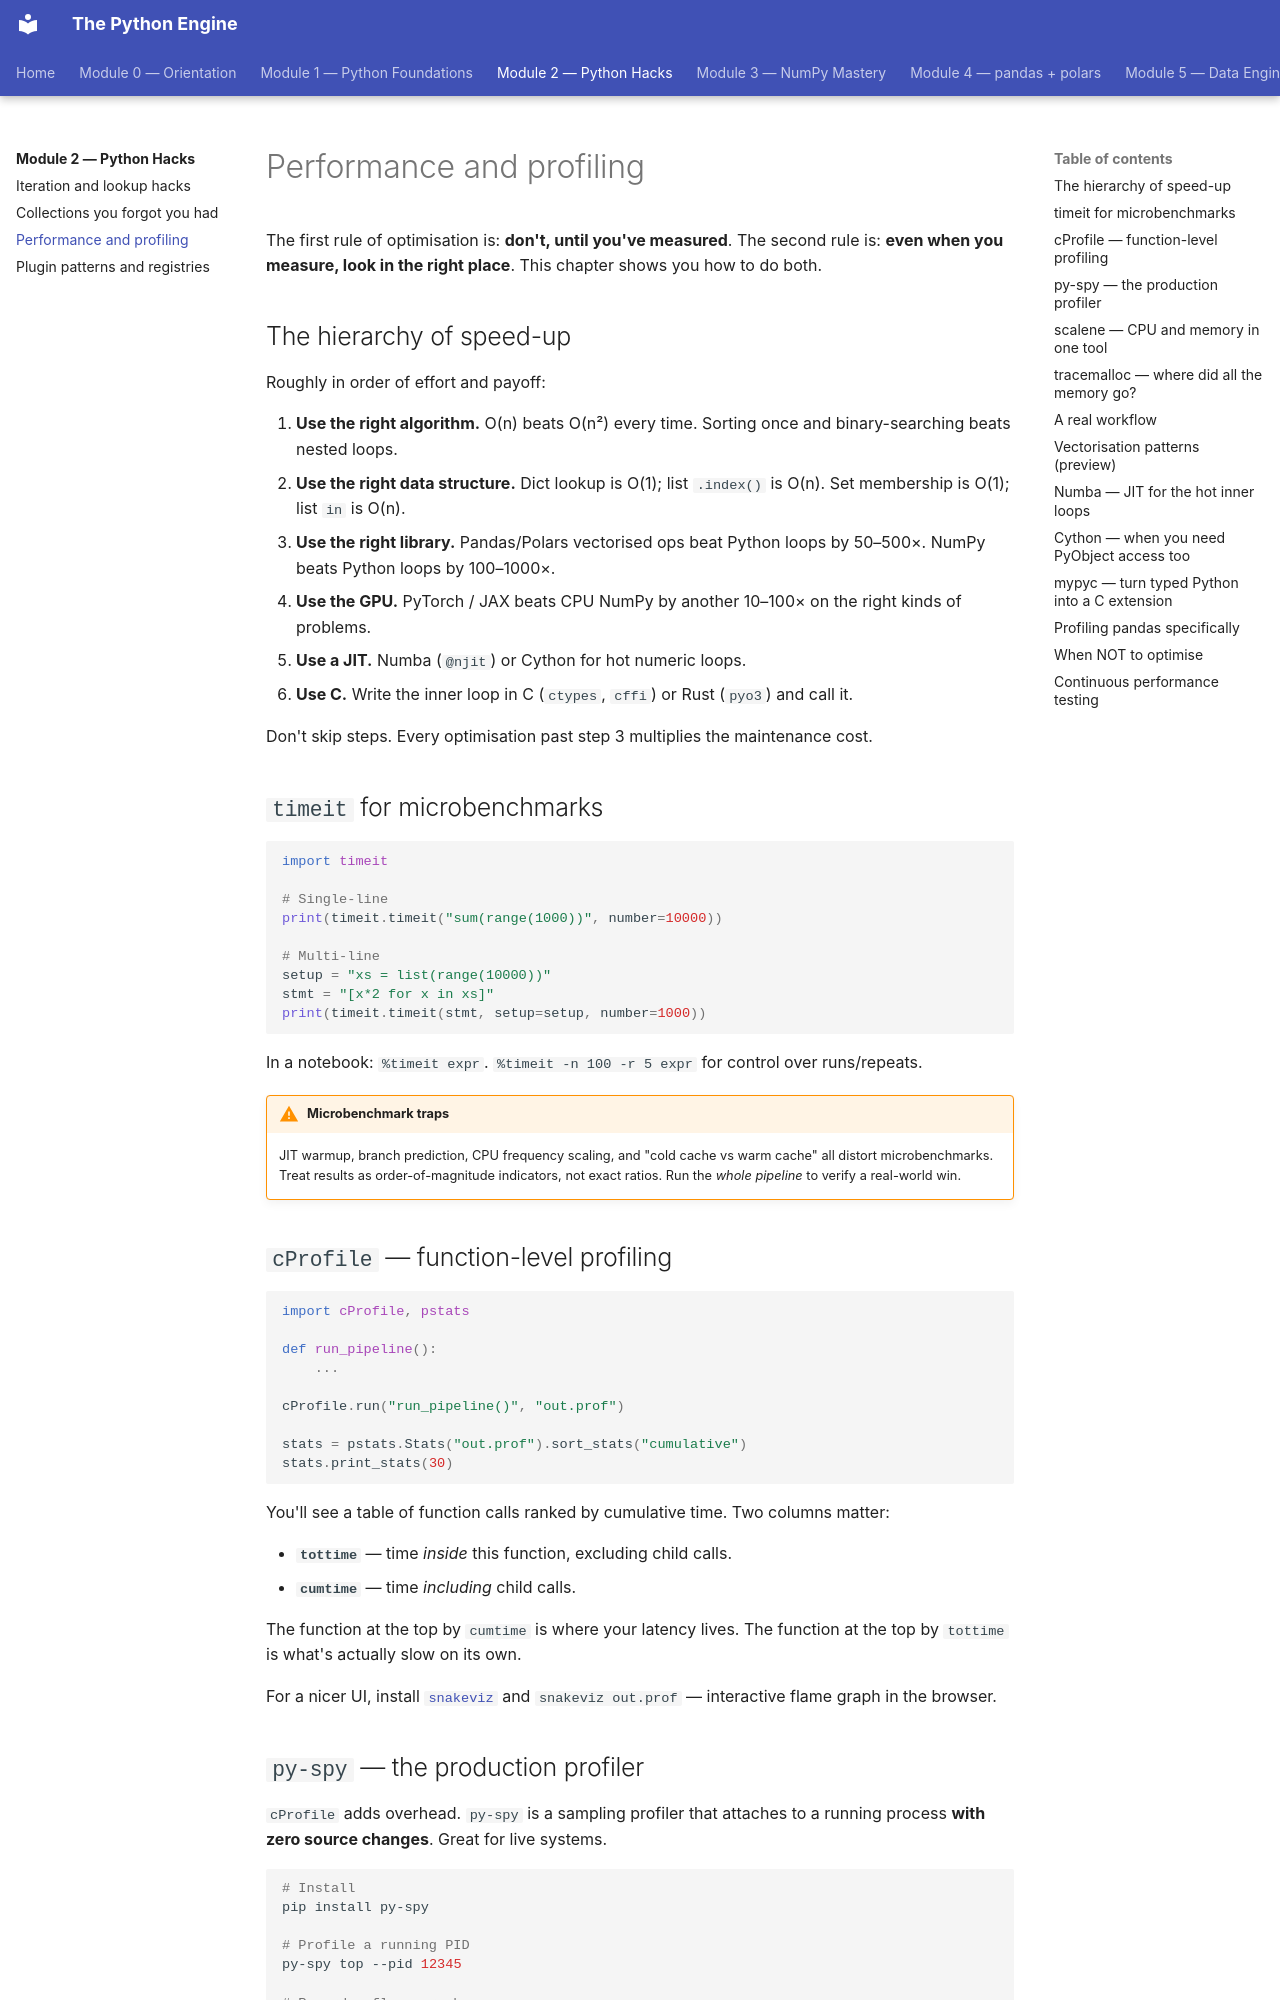

repository: billyribeiro-ux/python-engine · page: 02-python-hacks/03-performance/index.html · generator: mkdocs

# Performance and profiling

The first rule of optimisation is: **don't, until you've measured**. The second rule is: **even when you measure, look in the right place**. This chapter shows you how to do both.

## The hierarchy of speed-up

Roughly in order of effort and payoff:

1. **Use the right algorithm.** O(n) beats O(n²) every time. Sorting once and binary-searching beats nested loops.
2. **Use the right data structure.** Dict lookup is O(1); list `.index()` is O(n). Set membership is O(1); list `in` is O(n).
3. **Use the right library.** Pandas/Polars vectorised ops beat Python loops by 50–500×. NumPy beats Python loops by 100–1000×.
4. **Use the GPU.** PyTorch / JAX beats CPU NumPy by another 10–100× on the right kinds of problems.
5. **Use a JIT.** Numba (`@njit`) or Cython for hot numeric loops.
6. **Use C.** Write the inner loop in C (`ctypes`, `cffi`) or Rust (`pyo3`) and call it.

Don't skip steps. Every optimisation past step 3 multiplies the maintenance cost.

## `timeit` for microbenchmarks

```python
import timeit

# Single-line
print(timeit.timeit("sum(range(1000))", number=10000))

# Multi-line
setup = "xs = list(range(10000))"
stmt = "[x*2 for x in xs]"
print(timeit.timeit(stmt, setup=setup, number=1000))
```

In a notebook: `%timeit expr`. `%timeit -n 100 -r 5 expr` for control over runs/repeats.

!!! warning "Microbenchmark traps"
    JIT warmup, branch prediction, CPU frequency scaling, and "cold cache vs warm cache" all distort microbenchmarks. Treat results as order-of-magnitude indicators, not exact ratios. Run the *whole pipeline* to verify a real-world win.

## `cProfile` — function-level profiling

```python
import cProfile, pstats

def run_pipeline():
    ...

cProfile.run("run_pipeline()", "out.prof")

stats = pstats.Stats("out.prof").sort_stats("cumulative")
stats.print_stats(30)
```

You'll see a table of function calls ranked by cumulative time. Two columns matter:

- **`tottime`** — time *inside* this function, excluding child calls.
- **`cumtime`** — time *including* child calls.

The function at the top by `cumtime` is where your latency lives. The function at the top by `tottime` is what's actually slow on its own.

For a nicer UI, install [`snakeviz`](https://jiffyclub.github.io/snakeviz/) and `snakeviz out.prof` — interactive flame graph in the browser.
